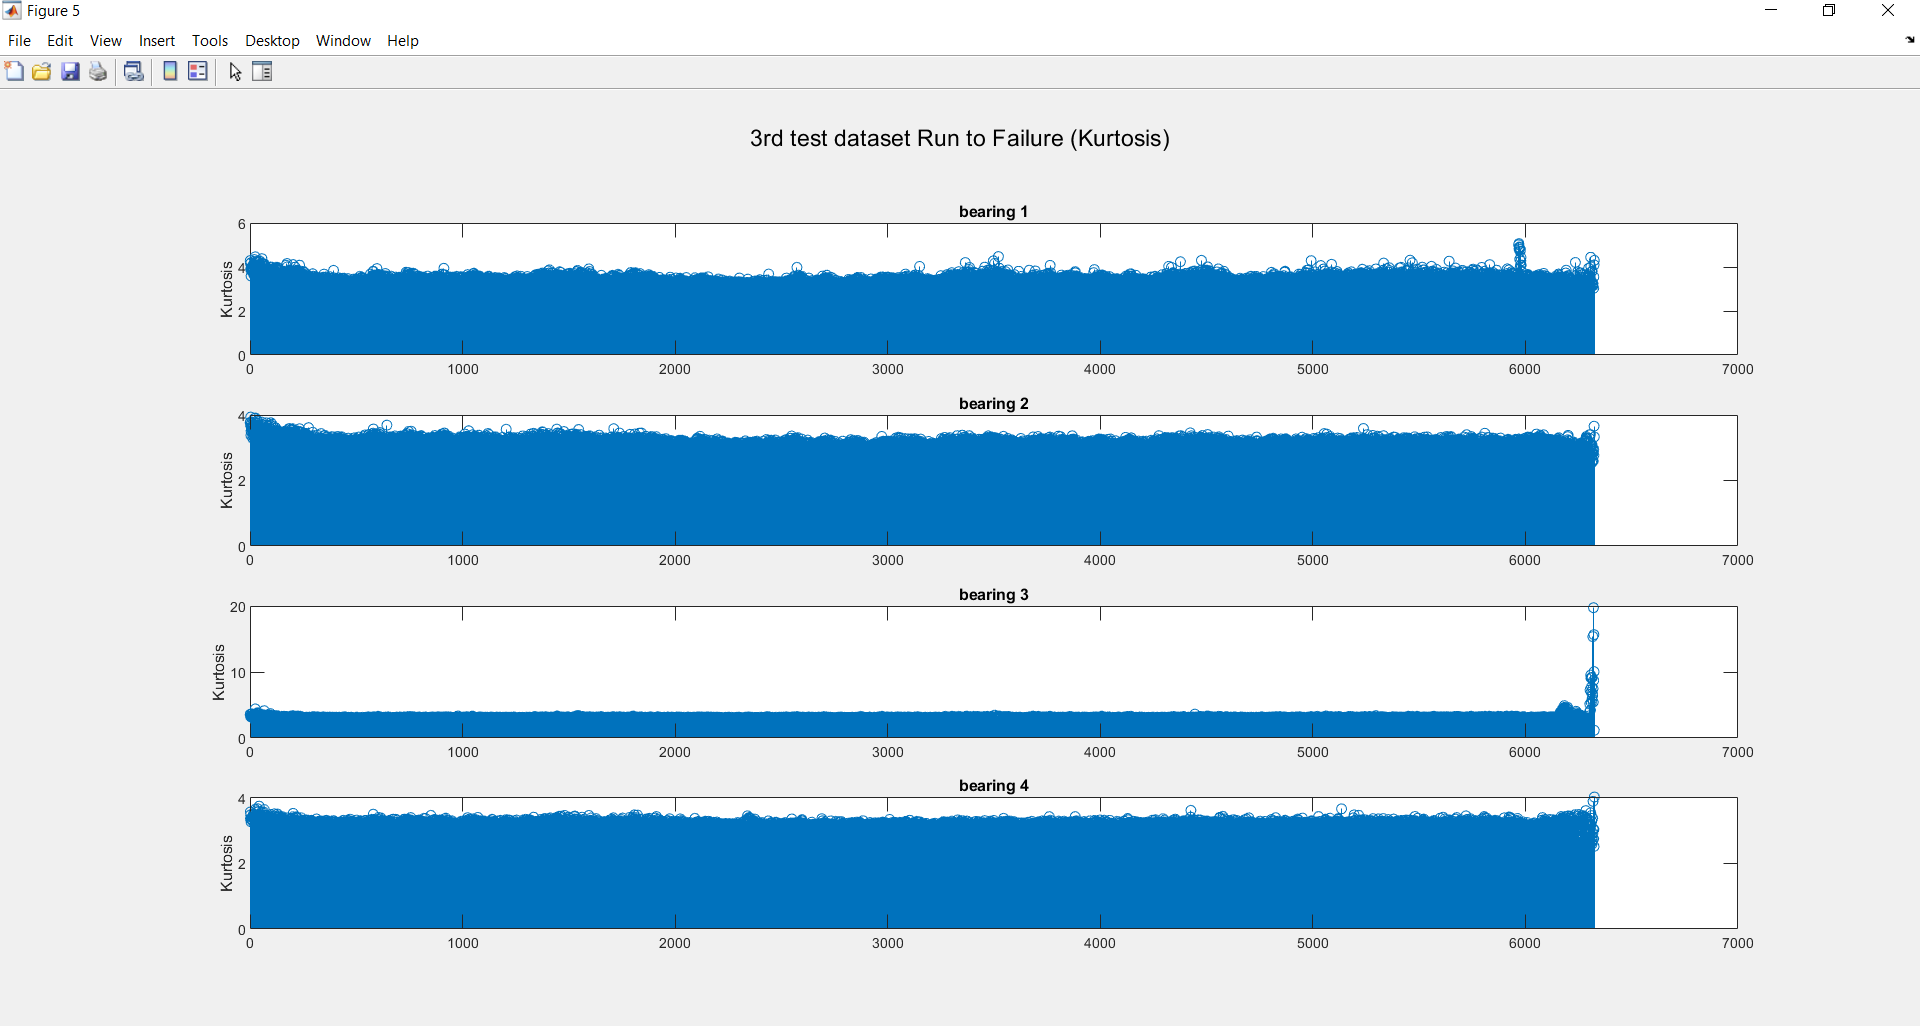

The file beside this chart, header and first rows:
4.2927	3.7765	3.5923	3.5601
4.157	3.702	3.36	3.356
3.89	3.937	3.214	3.478
4.182	3.379	3.299	3.342
3.586	3.504	3.396	3.262
3.835	3.603	3.424	3.482
3.831	3.738	3.667	3.457
3.928	3.584	3.431	3.334
4.006	3.784	3.339	3.392
3.827	3.656	3.331	3.394
3.986	3.593	3.264	3.296
3.984	3.387	3.344	3.375
3.763	3.286	3.347	3.395
4.093	3.605	3.467	3.274
3.848	3.554	3.402	3.376
3.95	3.596	3.568	3.5
3.666	3.429	3.291	3.379
3.711	3.386	3.264	3.374
3.894	3.772	3.491	3.4
4.088	3.576	3.397	3.392
4.338	3.895	3.639	3.488
4.259	3.534	3.593	3.348
4.039	3.747	3.328	3.435
3.928	3.556	3.474	3.261
4.464	3.908	4.41	3.643
4.216	3.481	3.28	3.304
3.836	3.66	3.351	3.334
3.998	3.625	3.482	3.596
3.97	3.767	3.474	3.479
4.09	3.541	3.27	3.36
3.933	3.414	3.666	3.431
3.799	3.577	3.467	3.336
3.92	3.552	3.314	3.323
4.229	3.679	3.576	3.558
4.022	3.833	3.428	3.57
4.193	3.681	3.84	3.66
3.962	3.428	3.367	3.302
4.247	3.798	3.803	3.475
3.865	3.605	3.31	3.376
3.73	3.593	3.669	3.416
4.034	3.63	3.628	3.49
3.77	3.59	3.72	3.463
4.284	3.661	3.577	3.739
3.748	3.451	3.349	3.305
4.03	3.662	3.693	3.402
3.751	3.415	3.234	3.183
3.835	3.461	3.231	3.415
4.262	3.359	3.5	3.465
4.115	3.576	3.343	3.371
3.764	3.625	3.482	3.305
3.719	3.629	3.438	3.333
3.82	3.531	3.544	3.342
3.595	3.457	3.279	3.347
3.895	3.456	3.175	3.33
4.167	3.784	3.466	3.56
4.379	3.712	3.406	3.486
3.725	3.608	3.499	3.304
3.772	3.525	3.35	3.288
3.792	3.397	3.347	3.23
4.118	3.531	3.385	3.527
3.942	3.516	3.42	3.473
... 6,263 more rows
